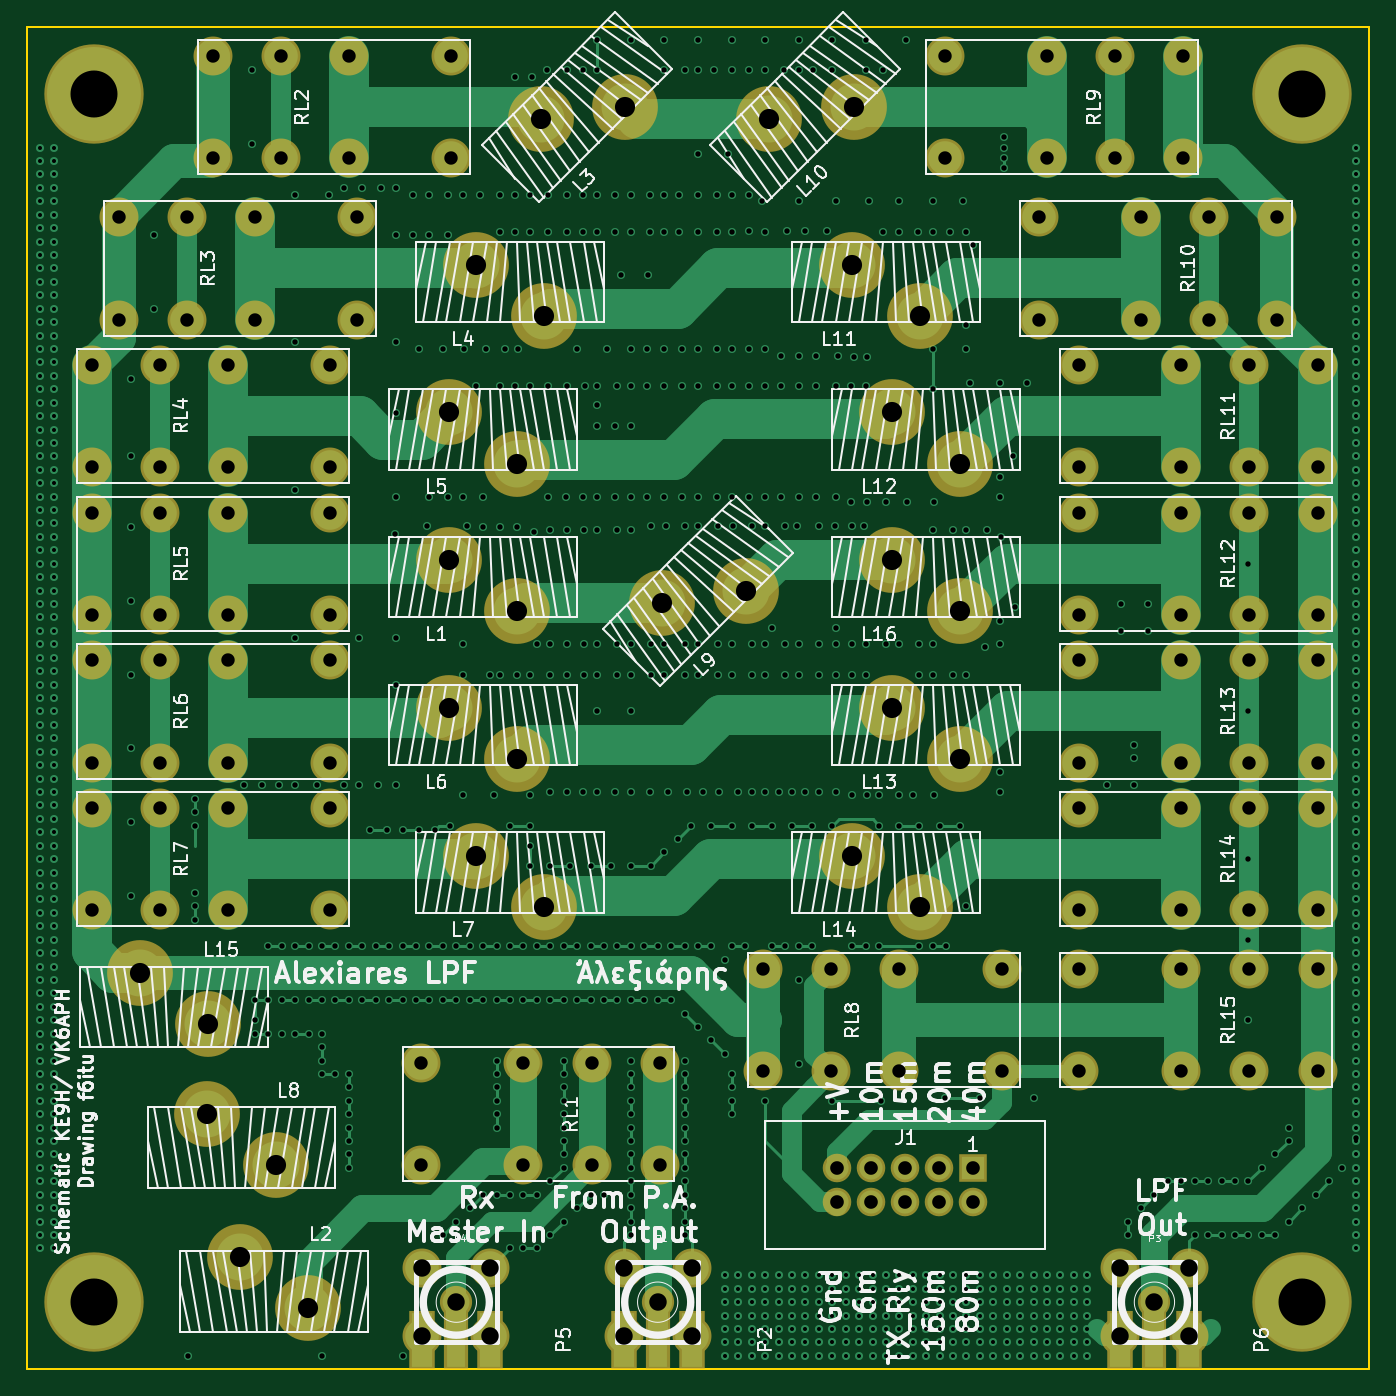
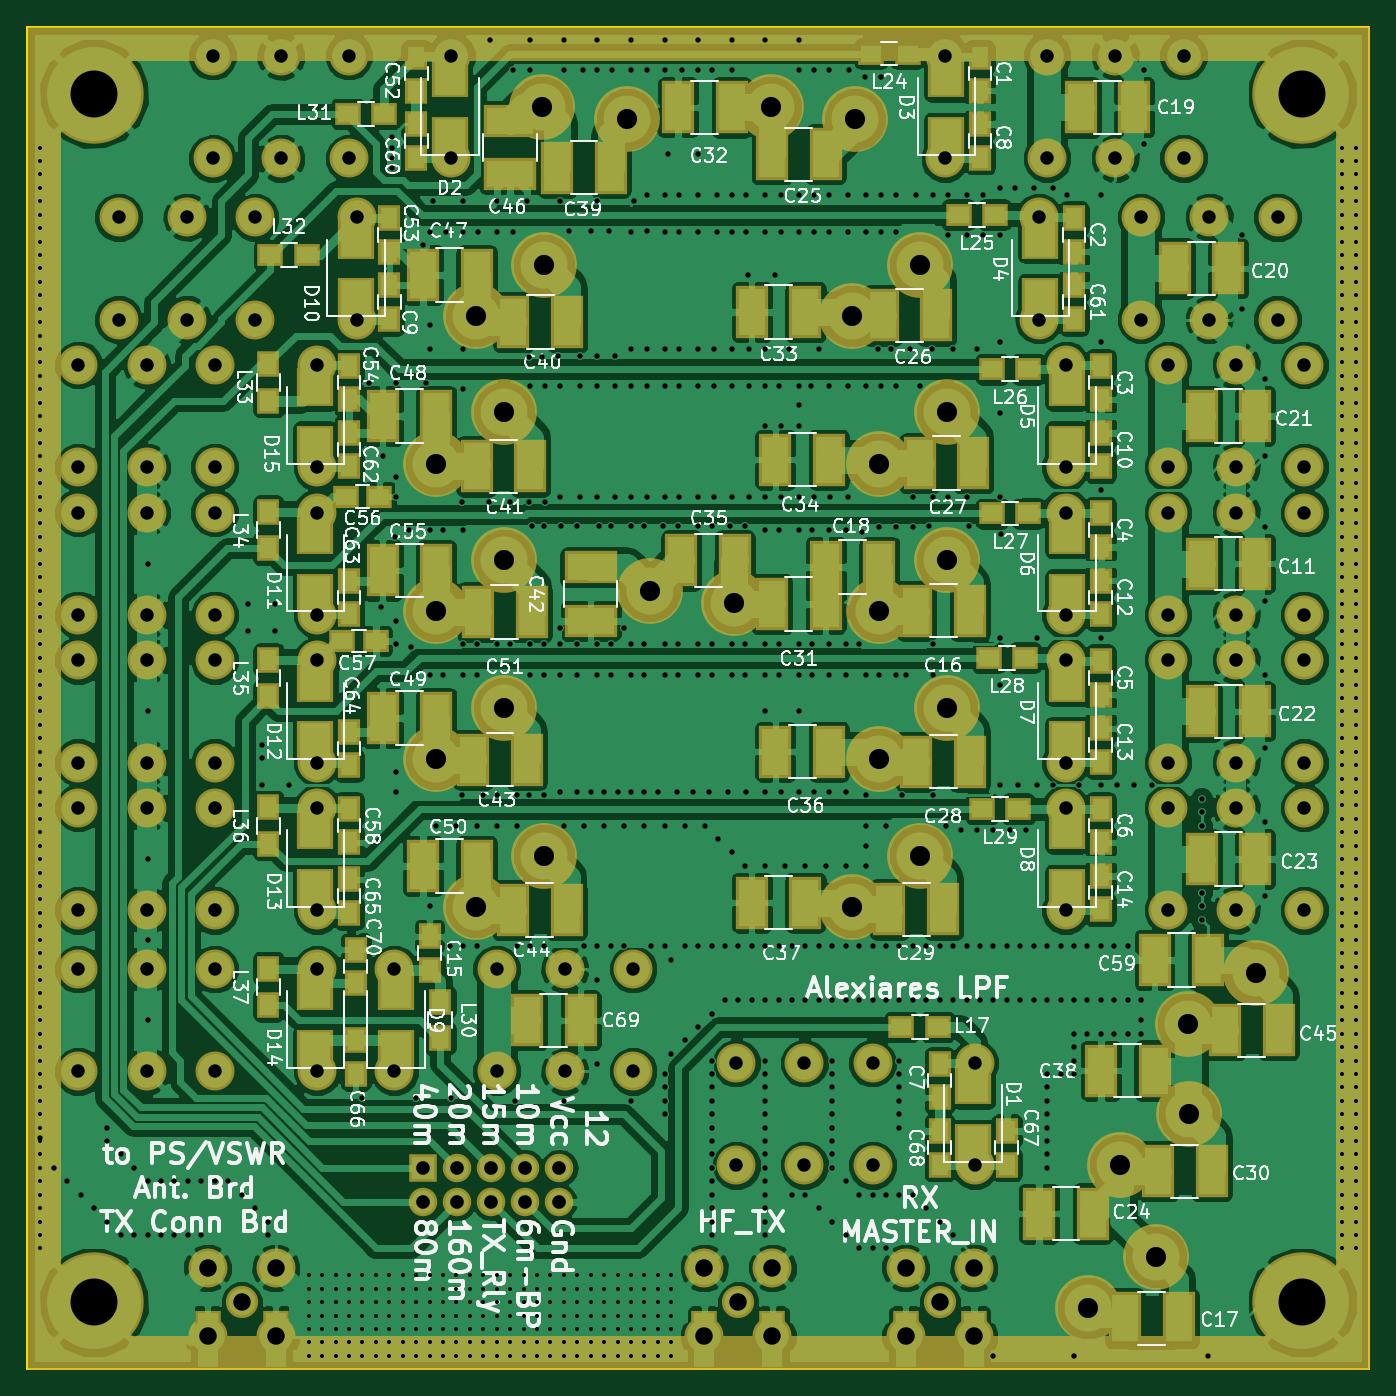
Circuit board: 12 layer files. Board 100.0 x 100.0 mm.
- bottom_copper: LPF-B.Cu.gbl (408862 bytes)
- bottom_mask: LPF-B.Mask.gbs (11915 bytes)
- paste: LPF-B.Paste.gbr (5687 bytes)
- bottom_silk: LPF-B.SilkS.gbo (130874 bytes)
- outline: LPF-Edge.Cuts.gm1 (489 bytes)
- top_copper: LPF-F.Cu.gtl (48086 bytes)
- top_mask: LPF-F.Mask.gts (5337 bytes)
- paste: LPF-F.Paste.gbr (527 bytes)
- top_silk: LPF-F.SilkS.gto (78805 bytes)
- inner_copper: LPF-In1.Cu.gbr (218079 bytes)
- inner_copper: LPF-In2.Cu.gbr (481133 bytes)
- drill: LPF.drl (18799 bytes)

=== bottom_copper: LPF-B.Cu.gbl (408862 bytes, source omitted) ===
=== bottom_mask: LPF-B.Mask.gbs (11915 bytes, source omitted) ===
=== paste: LPF-B.Paste.gbr ===
G04 #@! TF.FileFunction,Paste,Bot*
%FSLAX46Y46*%
G04 Gerber Fmt 4.6, Leading zero omitted, Abs format (unit mm)*
G04 Created by KiCad (PCBNEW 4.0.7) date 12/14/17 19:40:15*
%MOMM*%
%LPD*%
G01*
G04 APERTURE LIST*
%ADD10C,0.100000*%
%ADD11R,1.250000X1.500000*%
%ADD12R,1.500000X1.250000*%
%ADD13R,2.000000X3.500000*%
%ADD14R,2.300000X2.500000*%
%ADD15R,1.500000X1.300000*%
%ADD16R,1.300000X1.500000*%
%ADD17R,3.500000X2.000000*%
%ADD18R,1.500000X5.080000*%
G04 APERTURE END LIST*
D10*
D11*
X130500000Y-120500000D03*
X130500000Y-123000000D03*
X84000000Y-47250000D03*
X84000000Y-49750000D03*
X77000000Y-59250000D03*
X77000000Y-61750000D03*
X75000000Y-70250000D03*
X75000000Y-72750000D03*
X75000000Y-81250000D03*
X75000000Y-83750000D03*
X75000000Y-92250000D03*
X75000000Y-94750000D03*
X75000000Y-103250000D03*
X75000000Y-105750000D03*
X84000000Y-54750000D03*
X84000000Y-52250000D03*
X128000000Y-66750000D03*
X128000000Y-64250000D03*
X75000000Y-77750000D03*
X75000000Y-75250000D03*
X75000000Y-88750000D03*
X75000000Y-86250000D03*
X75000000Y-99750000D03*
X75000000Y-97250000D03*
X75000000Y-110750000D03*
X75000000Y-108250000D03*
X126000000Y-49750000D03*
X126000000Y-47250000D03*
X128000000Y-61750000D03*
X128000000Y-59250000D03*
X131000000Y-72750000D03*
X131000000Y-70250000D03*
D12*
X128750000Y-80000000D03*
X131250000Y-80000000D03*
X129000000Y-90750000D03*
X131500000Y-90750000D03*
D11*
X131000000Y-105750000D03*
X131000000Y-103250000D03*
X126000000Y-54750000D03*
X126000000Y-52250000D03*
X77000000Y-66750000D03*
X77000000Y-64250000D03*
X131000000Y-77750000D03*
X131000000Y-75250000D03*
X131000000Y-88750000D03*
X131000000Y-86250000D03*
X131000000Y-100000000D03*
X131000000Y-97500000D03*
X131000000Y-111000000D03*
X131000000Y-108500000D03*
X82000000Y-129750000D03*
X82000000Y-127250000D03*
X87000000Y-129750000D03*
X87000000Y-127250000D03*
X87000000Y-122250000D03*
X87000000Y-124750000D03*
X125000000Y-115250000D03*
X125000000Y-112750000D03*
D13*
X117750000Y-119000000D03*
X113750000Y-119000000D03*
D11*
X130500000Y-113750000D03*
X130500000Y-116250000D03*
D14*
X84500000Y-128150000D03*
X84500000Y-123850000D03*
X123500000Y-53150000D03*
X123500000Y-48850000D03*
X86500000Y-53150000D03*
X86500000Y-48850000D03*
X79500000Y-65150000D03*
X79500000Y-60850000D03*
X77500000Y-76150000D03*
X77500000Y-71850000D03*
X77500000Y-87150000D03*
X77500000Y-82850000D03*
X77500000Y-98150000D03*
X77500000Y-93850000D03*
X77500000Y-109150000D03*
X77500000Y-104850000D03*
X127500000Y-121150000D03*
X127500000Y-116850000D03*
X130500000Y-65150000D03*
X130500000Y-60850000D03*
X133500000Y-87150000D03*
X133500000Y-82850000D03*
X133500000Y-98150000D03*
X133500000Y-93850000D03*
X133500000Y-109150000D03*
X133500000Y-104850000D03*
X133500000Y-121150000D03*
X133500000Y-116850000D03*
X133500000Y-76150000D03*
X133500000Y-71850000D03*
D15*
X89400000Y-47000000D03*
X92100000Y-47000000D03*
X82900000Y-59000000D03*
X85600000Y-59000000D03*
X80400000Y-70500000D03*
X83100000Y-70500000D03*
X80400000Y-81250000D03*
X83100000Y-81250000D03*
X80650000Y-92000000D03*
X83350000Y-92000000D03*
X81150000Y-103250000D03*
X83850000Y-103250000D03*
D16*
X124200000Y-117650000D03*
X124200000Y-120350000D03*
D15*
X131100000Y-51500000D03*
X128400000Y-51500000D03*
X136850000Y-62000000D03*
X134150000Y-62000000D03*
D16*
X137000000Y-70150000D03*
X137000000Y-72850000D03*
X137000000Y-83850000D03*
X137000000Y-81150000D03*
X137000000Y-94850000D03*
X137000000Y-92150000D03*
X137000000Y-105850000D03*
X137000000Y-103150000D03*
X137000000Y-117850000D03*
X137000000Y-115150000D03*
D15*
X87150000Y-119500000D03*
X89850000Y-119500000D03*
D13*
X63500000Y-85000000D03*
X67500000Y-85000000D03*
X84750000Y-88500000D03*
X88750000Y-88500000D03*
X73200000Y-141200000D03*
X69200000Y-141200000D03*
X95500000Y-85250000D03*
X91500000Y-85250000D03*
X72500000Y-51000000D03*
X76500000Y-51000000D03*
X65500000Y-63000000D03*
X69500000Y-63000000D03*
X63500000Y-74000000D03*
X67500000Y-74000000D03*
X63500000Y-96000000D03*
X67500000Y-96000000D03*
X63500000Y-107000000D03*
X67500000Y-107000000D03*
X79600000Y-133400000D03*
X75600000Y-133400000D03*
X95500000Y-54500000D03*
X99500000Y-54500000D03*
X87250000Y-66500000D03*
X91250000Y-66500000D03*
X84500000Y-77500000D03*
X88500000Y-77500000D03*
X84750000Y-99750000D03*
X88750000Y-99750000D03*
X86750000Y-110750000D03*
X90750000Y-110750000D03*
X70750000Y-130250000D03*
X66750000Y-130250000D03*
X95500000Y-88000000D03*
X99500000Y-88000000D03*
X106500000Y-51000000D03*
X102500000Y-51000000D03*
X101000000Y-66250000D03*
X97000000Y-66250000D03*
X99250000Y-77250000D03*
X95250000Y-77250000D03*
X102250000Y-84750000D03*
X106250000Y-84750000D03*
X99250000Y-99000000D03*
X95250000Y-99000000D03*
X101000000Y-110250000D03*
X97000000Y-110250000D03*
X75000000Y-122750000D03*
X71000000Y-122750000D03*
X111500000Y-55500000D03*
X115500000Y-55500000D03*
X114750000Y-67000000D03*
X118750000Y-67000000D03*
X117500000Y-77750000D03*
X121500000Y-77750000D03*
D17*
X113000000Y-89250000D03*
X113000000Y-85250000D03*
D13*
X117750000Y-99600000D03*
X121750000Y-99600000D03*
X114800000Y-110800000D03*
X118800000Y-110800000D03*
X65750000Y-119750000D03*
X61750000Y-119750000D03*
D17*
X119000000Y-56000000D03*
X119000000Y-52000000D03*
D13*
X125500000Y-63500000D03*
X121500000Y-63500000D03*
X128500000Y-74000000D03*
X124500000Y-74000000D03*
X128500000Y-96500000D03*
X124500000Y-96500000D03*
X125500000Y-107500000D03*
X121500000Y-107500000D03*
X117400000Y-88600000D03*
X121400000Y-88600000D03*
X128500000Y-85500000D03*
X124500000Y-85500000D03*
X67000000Y-114500000D03*
X71000000Y-114500000D03*
D18*
X97750000Y-142000000D03*
X106250000Y-142000000D03*
X83750000Y-142000000D03*
X92250000Y-142000000D03*
X134750000Y-142000000D03*
X143250000Y-142000000D03*
M02*

=== bottom_silk: LPF-B.SilkS.gbo (130874 bytes, source omitted) ===
=== outline: LPF-Edge.Cuts.gm1 ===
G04 #@! TF.FileFunction,Profile,NP*
%FSLAX46Y46*%
G04 Gerber Fmt 4.6, Leading zero omitted, Abs format (unit mm)*
G04 Created by KiCad (PCBNEW 4.0.7) date 01/05/18 19:13:59*
%MOMM*%
%LPD*%
G01*
G04 APERTURE LIST*
%ADD10C,0.100000*%
%ADD11C,0.150000*%
G04 APERTURE END LIST*
D10*
D11*
X55000000Y-145000000D02*
X155000000Y-145000000D01*
X55000000Y-45000000D02*
X55000000Y-145000000D01*
X155000000Y-45000000D02*
X55000000Y-45000000D01*
X155000000Y-145000000D02*
X155000000Y-45000000D01*
M02*

=== top_copper: LPF-F.Cu.gtl (48086 bytes, source omitted) ===
=== top_mask: LPF-F.Mask.gts ===
G04 #@! TF.FileFunction,Soldermask,Top*
%FSLAX46Y46*%
G04 Gerber Fmt 4.6, Leading zero omitted, Abs format (unit mm)*
G04 Created by KiCad (PCBNEW 4.0.7) date 01/05/18 19:13:59*
%MOMM*%
%LPD*%
G01*
G04 APERTURE LIST*
%ADD10C,0.100000*%
%ADD11R,2.127200X2.127200*%
%ADD12O,2.127200X2.127200*%
%ADD13C,2.900000*%
%ADD14C,4.900000*%
%ADD15C,2.398980*%
%ADD16C,2.899360*%
%ADD17C,7.400000*%
%ADD18R,1.800000X4.400000*%
%ADD19R,1.900000X4.400000*%
G04 APERTURE END LIST*
D10*
D11*
X125500000Y-130000000D03*
D12*
X125500000Y-132540000D03*
X122960000Y-130000000D03*
X122960000Y-132540000D03*
X120420000Y-130000000D03*
X120420000Y-132540000D03*
X117880000Y-130000000D03*
X117880000Y-132540000D03*
X115340000Y-130000000D03*
X115340000Y-132540000D03*
D13*
X133380000Y-70190000D03*
X133380000Y-77810000D03*
X141000000Y-70190000D03*
X141000000Y-77810000D03*
X146080000Y-70190000D03*
X146080000Y-77810000D03*
X151160000Y-70190000D03*
X151160000Y-77810000D03*
D14*
X119460000Y-95730000D03*
X124540000Y-99540000D03*
D13*
X127620000Y-122810000D03*
X127620000Y-115190000D03*
X120000000Y-122810000D03*
X120000000Y-115190000D03*
X114920000Y-122810000D03*
X114920000Y-115190000D03*
X109840000Y-122810000D03*
X109840000Y-115190000D03*
X86620000Y-54810000D03*
X86620000Y-47190000D03*
X79000000Y-54810000D03*
X79000000Y-47190000D03*
X73920000Y-54810000D03*
X73920000Y-47190000D03*
X68840000Y-54810000D03*
X68840000Y-47190000D03*
X133380000Y-103190000D03*
X133380000Y-110810000D03*
X141000000Y-103190000D03*
X141000000Y-110810000D03*
X146080000Y-103190000D03*
X146080000Y-110810000D03*
X151160000Y-103190000D03*
X151160000Y-110810000D03*
D14*
X86460000Y-95730000D03*
X91540000Y-99540000D03*
D15*
X102000000Y-140000000D03*
D16*
X104540000Y-137460000D03*
X104540000Y-142540000D03*
X99460000Y-142540000D03*
X99460000Y-137460000D03*
D15*
X139000000Y-140000000D03*
D16*
X141540000Y-137460000D03*
X141540000Y-142540000D03*
X136460000Y-142540000D03*
X136460000Y-137460000D03*
D17*
X60000000Y-50000000D03*
X150000000Y-140000000D03*
X60000000Y-140000000D03*
X150000000Y-50000000D03*
D15*
X87000000Y-140000000D03*
D16*
X89540000Y-137460000D03*
X89540000Y-142540000D03*
X84460000Y-142540000D03*
X84460000Y-137460000D03*
D14*
X86460000Y-84730000D03*
X91540000Y-88540000D03*
X75940000Y-140470000D03*
X70860000Y-136660000D03*
X93305923Y-51898026D03*
X99592102Y-51000000D03*
X88460000Y-62730000D03*
X93540000Y-66540000D03*
X86460000Y-73730000D03*
X91540000Y-77540000D03*
X88460000Y-106730000D03*
X93540000Y-110540000D03*
X73540000Y-129770000D03*
X68460000Y-125960000D03*
X110305923Y-51898026D03*
X116592102Y-51000000D03*
X116460000Y-62730000D03*
X121540000Y-66540000D03*
X119460000Y-73730000D03*
X124540000Y-77540000D03*
X116460000Y-106730000D03*
X121540000Y-110540000D03*
X68540000Y-119270000D03*
X63460000Y-115460000D03*
X119460000Y-84730000D03*
X124540000Y-88540000D03*
D13*
X84380000Y-122190000D03*
X84380000Y-129810000D03*
X92000000Y-122190000D03*
X92000000Y-129810000D03*
X97080000Y-122190000D03*
X97080000Y-129810000D03*
X102160000Y-122190000D03*
X102160000Y-129810000D03*
X79620000Y-66810000D03*
X79620000Y-59190000D03*
X72000000Y-66810000D03*
X72000000Y-59190000D03*
X66920000Y-66810000D03*
X66920000Y-59190000D03*
X61840000Y-66810000D03*
X61840000Y-59190000D03*
X77620000Y-77810000D03*
X77620000Y-70190000D03*
X70000000Y-77810000D03*
X70000000Y-70190000D03*
X64920000Y-77810000D03*
X64920000Y-70190000D03*
X59840000Y-77810000D03*
X59840000Y-70190000D03*
X77620000Y-88810000D03*
X77620000Y-81190000D03*
X70000000Y-88810000D03*
X70000000Y-81190000D03*
X64920000Y-88810000D03*
X64920000Y-81190000D03*
X59840000Y-88810000D03*
X59840000Y-81190000D03*
X77620000Y-99810000D03*
X77620000Y-92190000D03*
X70000000Y-99810000D03*
X70000000Y-92190000D03*
X64920000Y-99810000D03*
X64920000Y-92190000D03*
X59840000Y-99810000D03*
X59840000Y-92190000D03*
X77620000Y-110810000D03*
X77620000Y-103190000D03*
X70000000Y-110810000D03*
X70000000Y-103190000D03*
X64920000Y-110810000D03*
X64920000Y-103190000D03*
X59840000Y-110810000D03*
X59840000Y-103190000D03*
X123380000Y-47190000D03*
X123380000Y-54810000D03*
X131000000Y-47190000D03*
X131000000Y-54810000D03*
X136080000Y-47190000D03*
X136080000Y-54810000D03*
X141160000Y-47190000D03*
X141160000Y-54810000D03*
X130380000Y-59190000D03*
X130380000Y-66810000D03*
X138000000Y-59190000D03*
X138000000Y-66810000D03*
X143080000Y-59190000D03*
X143080000Y-66810000D03*
X148160000Y-59190000D03*
X148160000Y-66810000D03*
X133380000Y-81190000D03*
X133380000Y-88810000D03*
X141000000Y-81190000D03*
X141000000Y-88810000D03*
X146080000Y-81190000D03*
X146080000Y-88810000D03*
X151160000Y-81190000D03*
X151160000Y-88810000D03*
X133380000Y-92190000D03*
X133380000Y-99810000D03*
X141000000Y-92190000D03*
X141000000Y-99810000D03*
X146080000Y-92190000D03*
X146080000Y-99810000D03*
X151160000Y-92190000D03*
X151160000Y-99810000D03*
X133380000Y-115190000D03*
X133380000Y-122810000D03*
X141000000Y-115190000D03*
X141000000Y-122810000D03*
X146080000Y-115190000D03*
X146080000Y-122810000D03*
X151160000Y-115190000D03*
X151160000Y-122810000D03*
D14*
X102305923Y-87898026D03*
X108592102Y-87000000D03*
D18*
X102000000Y-142800000D03*
D19*
X104540000Y-142800000D03*
X99460000Y-142800000D03*
D18*
X87000000Y-142800000D03*
D19*
X89540000Y-142800000D03*
X84460000Y-142800000D03*
D18*
X139000000Y-142800000D03*
D19*
X141540000Y-142800000D03*
X136460000Y-142800000D03*
M02*

=== paste: LPF-F.Paste.gbr ===
G04 #@! TF.FileFunction,Paste,Top*
%FSLAX46Y46*%
G04 Gerber Fmt 4.6, Leading zero omitted, Abs format (unit mm)*
G04 Created by KiCad (PCBNEW 4.0.7) date 12/14/17 19:40:15*
%MOMM*%
%LPD*%
G01*
G04 APERTURE LIST*
%ADD10C,0.100000*%
%ADD11R,1.500000X5.080000*%
G04 APERTURE END LIST*
D10*
D11*
X97750000Y-142000000D03*
X106250000Y-142000000D03*
X102000000Y-142000000D03*
X83750000Y-142000000D03*
X92250000Y-142000000D03*
X88000000Y-142000000D03*
X134750000Y-142000000D03*
X143250000Y-142000000D03*
X139000000Y-142000000D03*
M02*

=== top_silk: LPF-F.SilkS.gto (78805 bytes, source omitted) ===
=== inner_copper: LPF-In1.Cu.gbr (218079 bytes, source omitted) ===
=== inner_copper: LPF-In2.Cu.gbr (481133 bytes, source omitted) ===
=== drill: LPF.drl (18799 bytes, source omitted) ===
